Dataset: fruits (GitHub, Kamil-IT/fruits-recognition). Classes: apple, apple Braeburn, apple Crimson Snow, apple golden 1, apple golden 2, apple golden 3, apple Granny Smith, apple Pink Lady, apple red 1, apple red 2, apple red 3, apple Red Delicious, apple red yellow 1, apple red yellow 2, apricot, avocado, avocado ripe, banana, banana Lady Finger, banana red, beetroot, blueberry, cactus fruit, cantaloupe 1, cantaloupe 2, carambula, cauliflower, cherry, cherry 1, cherry 2, cherry Rainier, cherry wax black, cherry wax red, cherry wax yellow, chestnut, clementine, cocos, corn, corn husk, cucumber ripe, cucumber ripe 2, dates, eggplant, fig, ginger root, granadilla, grape blue, grape pink, grape white, grape white 2, grape white 3, grape white 4, grapefruit pink, grapefruit white, guava, hazelnut, huckleberry, kaki, kiwi, kohlrabi, kumquats, lemon, lemon Meyer, limes, lychee, mandarine, mango, mango red, mangostan, passion fruit maracuja, melon Piel de Sapo, mulberry, nectarine, nectarine flat, forest nut, pecan nut, onion red, onion red peeled, onion white, orange, papaya, passion fruit, peach, peach 2, peach flat, pear, pear 2, pear Abate, pear Forelle, pear Kaiser, pear Monster, pear red, pear stone, pear Williams, pepino melon, pepper green, pepper orange, pepper red, pepper yellow, physalis, physalis with husk, pineapple, pineapple mini, pitahaya red, plum, plum 2, plum 3, pomegranate, pomelo sweetie, potato red, potato red washed, potato sweet, potato white, quince, rambutan, raspberry, redcurrant, salak, strawberry, strawberry wedge, tamarillo, tangelo, tomato, tomato 1, tomato 2, tomato 3, tomato 4, tomato cherry red, tomato heart, tomato maroon, tomato yellow, tomato not ripened, walnut, watermelon.

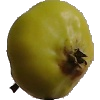
Label: apple red yellow 2

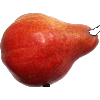
Label: pear red

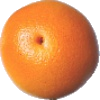
Label: grapefruit pink

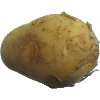
Label: potato white

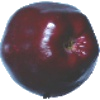
Label: apple Red Delicious

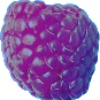
Label: raspberry
